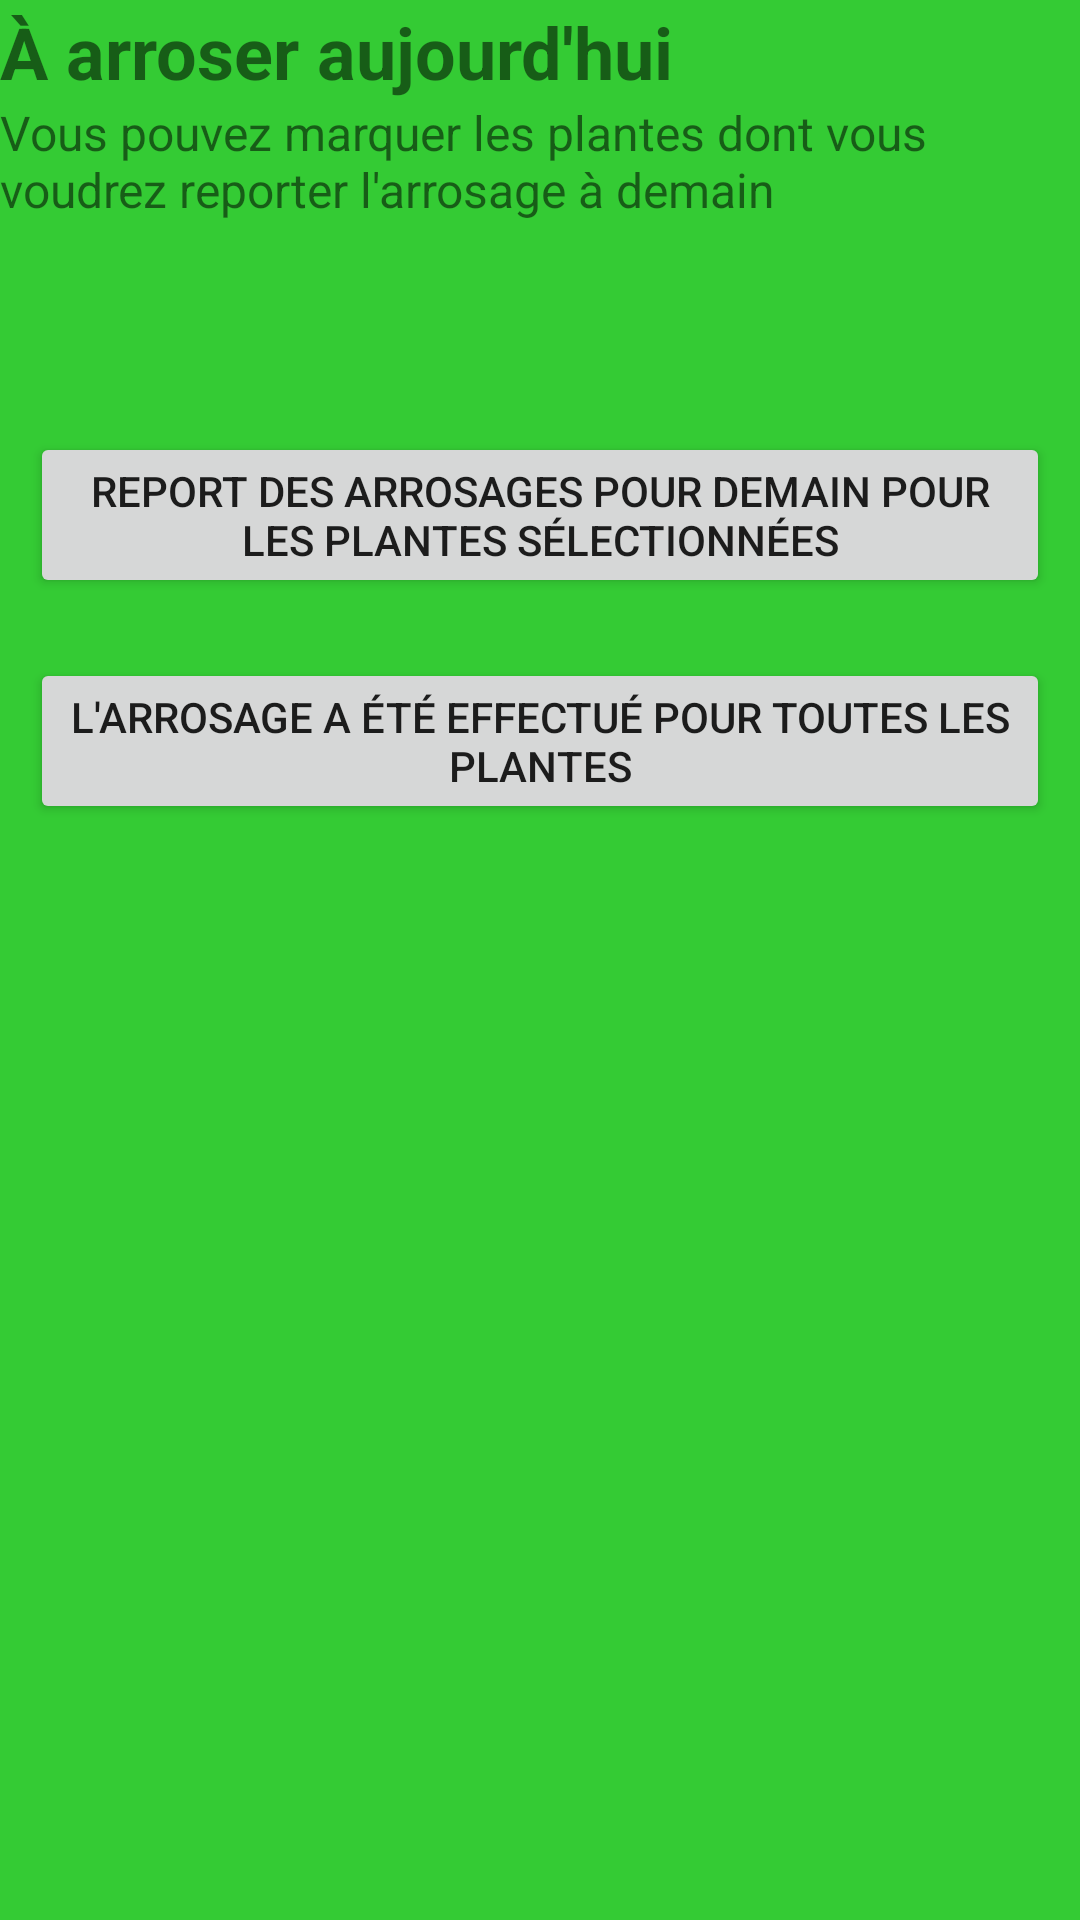

Reconstruct the res/layout file that produces this screen, plus the resources it refers to.
<!-- AndroidManifest.xml: application theme Theme.ProjetRappelsArrosage -->
<!-- res/layout/activity_plantes_arroser_aujourdhui.xml -->
<?xml version="1.0" encoding="utf-8"?>

<androidx.constraintlayout.widget.ConstraintLayout xmlns:android="http://schemas.android.com/apk/res/android"
    xmlns:app="http://schemas.android.com/apk/res-auto"
    xmlns:tools="http://schemas.android.com/tools"
    android:layout_width="match_parent"
    android:layout_height="match_parent"
    android:background="@color/couleurPaire"
    tools:context=".PlantesArroserAujourdhui">

    <LinearLayout
        android:id="@+id/linear_layout_vertical"
        android:layout_width="match_parent"
        android:layout_height="match_parent"
        android:orientation="vertical"
        android:paddingTop="1dp"
        android:paddingBottom="4dp">

        <TextView
            android:id="@+id/titre"
            android:layout_width="wrap_content"
            android:layout_height="wrap_content"
            android:tag="titre"
            android:text="À arroser aujourd'hui "
            android:textSize="24sp"
            android:textStyle="bold" />

        <TextView
            android:id="@+id/desc"
            android:layout_width="wrap_content"
            android:layout_height="wrap_content"
            android:tag="desc"
            android:text="Vous pouvez marquer les plantes dont vous voudrez reporter l'arrosage à demain"
            android:textSize="16sp"
             />


        <androidx.recyclerview.widget.RecyclerView
            android:id="@+id/recycler"
            android:layout_width="match_parent"
            android:layout_height="wrap_content"
            android:layout_marginTop="30dp"
            android:layout_marginBottom="30dp"
            android:scrollbars="vertical" />

        <Button
            android:id="@+id/supprimer"
            android:layout_width="fill_parent"
            android:layout_height="wrap_content"
            android:onClick="reportArrosagesPourDemain"
            android:layout_gravity="center"
            android:layout_margin="10dp"
            android:text="Report des arrosages pour demain pour les plantes sélectionnées" />

        <Button
            android:id="@+id/arrosagesEffectues"
            android:layout_width="fill_parent"
            android:layout_height="wrap_content"
            android:onClick="arrosagesEffectues"
            android:layout_gravity="center"
            android:layout_margin="10dp"
            android:text="L'arrosage a été effectué pour toutes les plantes" />


    </LinearLayout>

</androidx.constraintlayout.widget.ConstraintLayout>
<!-- resources referenced by this layout -->
<resources>
  <color name="couleurPaire">#34cb34</color>
  <style name="Theme.ProjetRappelsArrosage" parent="Theme.MaterialComponents.DayNight.DarkActionBar">
          
          <item name="colorPrimary">@color/vert_500</item>
          <item name="colorPrimaryVariant">@color/vert_700</item>
          <item name="colorOnPrimary">@color/white</item>
          
          <item name="colorSecondary">@color/vert_500</item>
          <item name="colorSecondaryVariant">@color/vert_700</item>
          <item name="colorOnSecondary">@color/black</item>
          
          <item name="android:statusBarColor" tools:targetApi="l">?attr/colorPrimaryVariant</item>
          
      </style>
  <color name="vert_500">#34cb34</color>
  <color name="vert_700">#2aa22a</color>
  <color name="white">#FFFFFFFF</color>
  <color name="black">#FF000000</color>
</resources>
